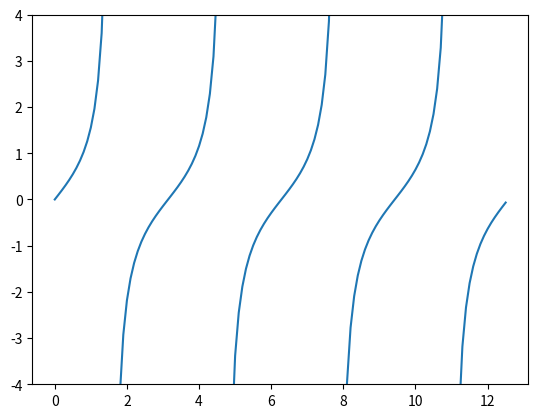

Source code (Python):
import matplotlib.pyplot as plt
import numpy as np


def plot_x_squared():
    # From -10 to 10
    x = np.arange(-1 * 10, 10)
    y = x**2
    plt.plot(x, y)


def plot_x_squared_points():
    # From -10 to 10
    x = np.arange(-1 * 10, 10)
    y = x**2
    plt.plot(x, y)
    # Add another plot (with the same x and y) but with option `o` which just
    # show the points, scattered.
    plt.plot(x, y, "o")


def plot_sin():
    # From 0 to 4pi with step of 0.1 to show the curves smoothly
    x = np.arange(0, 4 * np.pi, 0.1)
    y = np.sin(x)
    plt.plot(x, y)


def plot_sin_cosin():
    # From 0 to 4pi with step of 0.1 to show the curves smoothly
    x = np.arange(0, 4 * np.pi, 0.1)
    y = np.sin(x)
    z = np.cos(x)

    plt.plot(x, y)
    plt.plot(x, z)

    # Some information on the plot
    plt.title("Sin and Cosin")
    plt.xlabel("radian")
    plt.ylabel("y")
    plt.legend(["Sin", "Cosin"])


def plot_tangent():
    # From 0 to 4pi with step of 0.1 to show the curves smoothly
    x = np.arange(0, 4 * np.pi, 0.1)
    y = np.tan(x)

    # Matplot is not able to show the small values in the tangent curve because
    # the range of y is so large. So, we limit it to -4 to 4 and then cut down
    # anythine after 10 to remove the continuous line to the next curve.
    plt.ylim(-4, 4)
    tol = 10
    y[y > tol] = np.nan
    y[y < -tol] = np.nan
    plt.plot(x, y)


# plot_x_squared()
# plot_sin()
# plot_sin_cosin()
plot_tangent()

plt.show()
